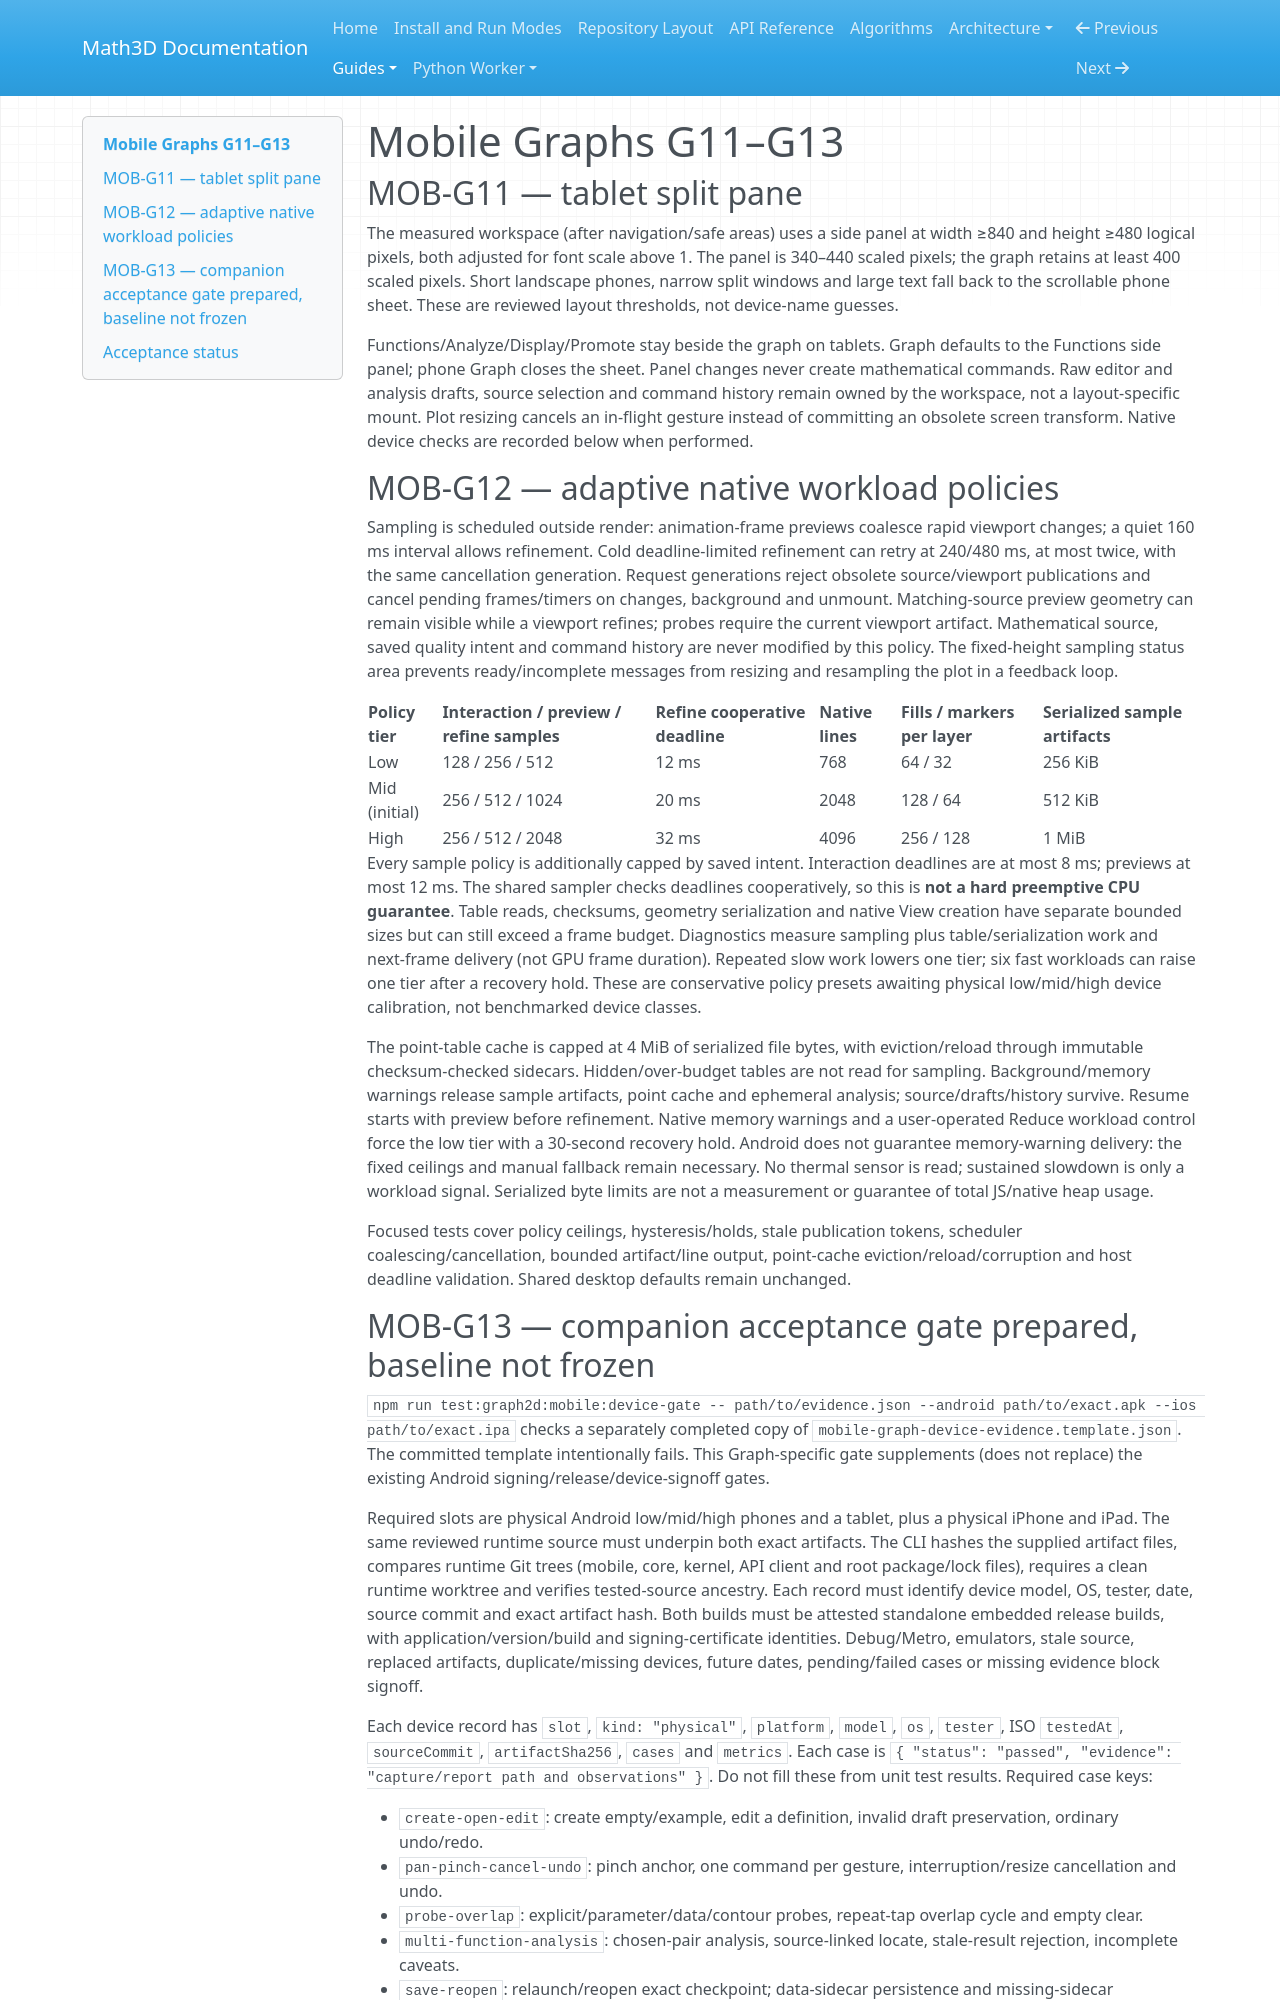

repository: expert10000/Math3D · page: mobile-graphs-g11-g13-acceptance/index.html · generator: mkdocs

# Mobile Graphs G11–G13

## MOB-G11 — tablet split pane

The measured workspace (after navigation/safe areas) uses a side panel at width ≥840 and height ≥480 logical pixels, both adjusted for font scale above 1. The panel is 340–440 scaled pixels; the graph retains at least 400 scaled pixels. Short landscape phones, narrow split windows and large text fall back to the scrollable phone sheet. These are reviewed layout thresholds, not device-name guesses.

Functions/Analyze/Display/Promote stay beside the graph on tablets. Graph defaults to the Functions side panel; phone Graph closes the sheet. Panel changes never create mathematical commands. Raw editor and analysis drafts, source selection and command history remain owned by the workspace, not a layout-specific mount. Plot resizing cancels an in-flight gesture instead of committing an obsolete screen transform. Native device checks are recorded below when performed.

## MOB-G12 — adaptive native workload policies

Sampling is scheduled outside render: animation-frame previews coalesce rapid viewport changes; a quiet 160 ms interval allows refinement. Cold deadline-limited refinement can retry at 240/480 ms, at most twice, with the same cancellation generation. Request generations reject obsolete source/viewport publications and cancel pending frames/timers on changes, background and unmount. Matching-source preview geometry can remain visible while a viewport refines; probes require the current viewport artifact. Mathematical source, saved quality intent and command history are never modified by this policy. The fixed-height sampling status area prevents ready/incomplete messages from resizing and resampling the plot in a feedback loop.

| Policy tier | Interaction / preview / refine samples | Refine cooperative deadline | Native lines | Fills / markers per layer | Serialized sample artifacts |
| --- | --- | --- | --- | --- | --- |
| Low | 128 / 256 / 512 | 12 ms | 768 | 64 / 32 | 256 KiB |
| Mid (initial) | 256 / 512 / 1024 | 20 ms | 2048 | 128 / 64 | 512 KiB |
| High | 256 / 512 / 2048 | 32 ms | 4096 | 256 / 128 | 1 MiB |

Every sample policy is additionally capped by saved intent. Interaction deadlines are at most 8 ms; previews at most 12 ms. The shared sampler checks deadlines cooperatively, so this is **not a hard preemptive CPU guarantee**. Table reads, checksums, geometry serialization and native View creation have separate bounded sizes but can still exceed a frame budget. Diagnostics measure sampling plus table/serialization work and next-frame delivery (not GPU frame duration). Repeated slow work lowers one tier; six fast workloads can raise one tier after a recovery hold. These are conservative policy presets awaiting physical low/mid/high device calibration, not benchmarked device classes.

The point-table cache is capped at 4 MiB of serialized file bytes, with eviction/reload through immutable checksum-checked sidecars. Hidden/over-budget tables are not read for sampling. Background/memory warnings release sample artifacts, point cache and ephemeral analysis; source/drafts/history survive. Resume starts with preview before refinement. Native memory warnings and a user-operated Reduce workload control force the low tier with a 30-second recovery hold. Android does not guarantee memory-warning delivery: the fixed ceilings and manual fallback remain necessary. No thermal sensor is read; sustained slowdown is only a workload signal. Serialized byte limits are not a measurement or guarantee of total JS/native heap usage.

Focused tests cover policy ceilings, hysteresis/holds, stale publication tokens, scheduler coalescing/cancellation, bounded artifact/line output, point-cache eviction/reload/corruption and host deadline validation. Shared desktop defaults remain unchanged.
